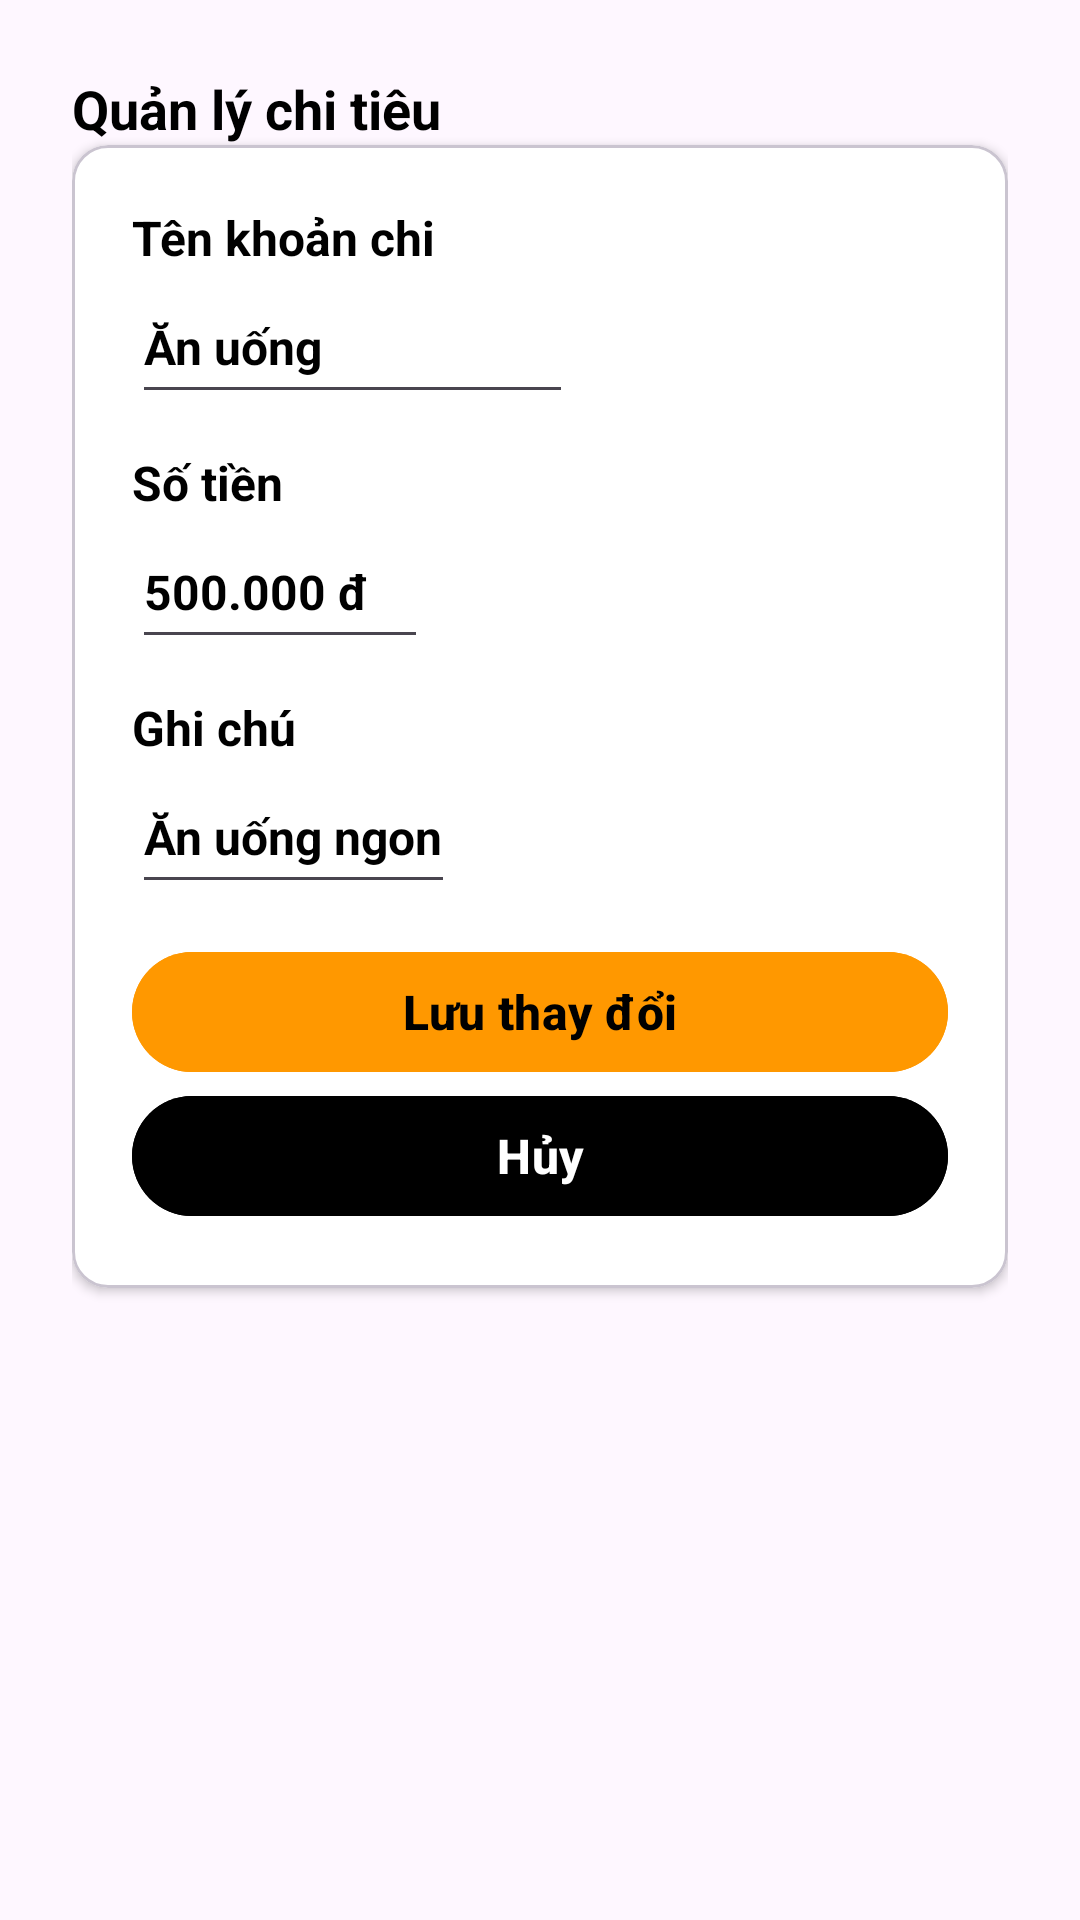

Reconstruct the res/layout file that produces this screen, plus the resources it refers to.
<!-- AndroidManifest.xml: application theme Theme.KTGK_23115141122108_NDVH -->
<!-- res/layout/bai3.xml -->
<?xml version="1.0" encoding="utf-8"?>
<LinearLayout xmlns:android="http://schemas.android.com/apk/res/android"
    xmlns:app="http://schemas.android.com/apk/res-auto"
    xmlns:tools="http://schemas.android.com/tools"
    android:id="@+id/main"
    android:layout_width="match_parent"
    android:layout_height="match_parent"
    tools:context=".MainActivity"
    android:layout_gravity="center"
    android:orientation="vertical"
    android:padding="24dp">

    <TextView
        android:id="@+id/qlkhoanchi_108"
        android:layout_width="wrap_content"
        android:layout_height="wrap_content"
        android:text="Quản lý chi tiêu"
        android:textColor="#000"
        android:textSize="18sp"
        android:textStyle="bold">

    </TextView>
    <com.google.android.material.card.MaterialCardView
        android:id="@+id/cardprofile_108"
        android:layout_width="match_parent"
        android:layout_height="wrap_content"
        app:cardBackgroundColor="#FFF"
        app:cardCornerRadius="12sp"
        app:cardElevation="2sp">

        <LinearLayout
            android:layout_width="match_parent"
            android:layout_height="wrap_content"
            android:orientation="vertical"
            android:padding="20dp">
            <TextView
                android:id="@+id/khoanchi_108"
                android:layout_width="wrap_content"
                android:layout_height="wrap_content"
                android:text="Tên khoản chi"
                android:textSize="16sp"
                android:textColor="#000"
                android:textStyle="bold">
            </TextView>
            <EditText
                android:id="@+id/edtkhoanchi_108"
                android:layout_width="wrap_content"
                android:layout_height="wrap_content"
                android:hint="Nhập tên khoản chi"
                android:text="Ăn uống"
                android:layout_marginBottom="12dp"
                android:minHeight="48dp"
                android:textColor="#000"
                android:textSize="16sp"
                android:textStyle="bold">
            </EditText>
            <TextView
                android:id="@+id/sotien_108"
                android:layout_width="wrap_content"
                android:layout_height="wrap_content"
                android:text="Số tiền"
                android:textSize="16sp"
                android:textColor="#000"
                android:textStyle="bold">

            </TextView>
            <EditText
                android:id="@+id/edtsotien_108"
                android:layout_width="wrap_content"
                android:layout_height="wrap_content"
                android:hint="Nhập số tiền"
                android:text="500.000 đ"
                android:layout_marginBottom="12dp"
                android:minHeight="48dp"
                android:textColor="#000"
                android:textSize="16sp"
                android:textStyle="bold">
            </EditText>
            <TextView
                android:id="@+id/ghichu_108"
                android:layout_width="wrap_content"
                android:layout_height="wrap_content"
                android:text="Ghi chú"
                android:textSize="16sp"
                android:textColor="#000"
                android:textStyle="bold">

            </TextView>
            <EditText
                android:id="@+id/edtghichu_108"
                android:layout_width="wrap_content"
                android:layout_height="wrap_content"
                android:hint="Nhập ghi chú"
                android:text="Ăn uống ngon"
                android:layout_marginBottom="12dp"
                android:minHeight="48dp"
                android:textColor="#000"
                android:textSize="16sp"
                android:textStyle="bold">
            </EditText>
            <com.google.android.material.button.MaterialButton
                android:id="@+id/btnluu_108"
                android:layout_width="match_parent"
                android:layout_height="wrap_content"
                android:text="Lưu thay đổi"
                android:backgroundTint="#FF9800"
                android:textSize="16sp"
                android:textColor="#000"
                android:textStyle="bold">
            </com.google.android.material.button.MaterialButton>
            <com.google.android.material.button.MaterialButton
                android:id="@+id/btnhuy_108"
                android:layout_width="match_parent"
                android:layout_height="wrap_content"
                android:text="Hủy"
                android:backgroundTint="#000"
                android:textSize="16sp"
                android:textColor="#FFF"
                android:textStyle="bold">
            </com.google.android.material.button.MaterialButton>
        </LinearLayout>

    </com.google.android.material.card.MaterialCardView>
</LinearLayout>
<!-- resources referenced by this layout -->
<resources>
  <style name="Theme.KTGK_23115141122108_NDVH" parent="Base.Theme.KTGK_23115141122108_NDVH" />
  <style name="Base.Theme.KTGK_23115141122108_NDVH" parent="Theme.Material3.DayNight.NoActionBar">
          
          
      </style>
</resources>
